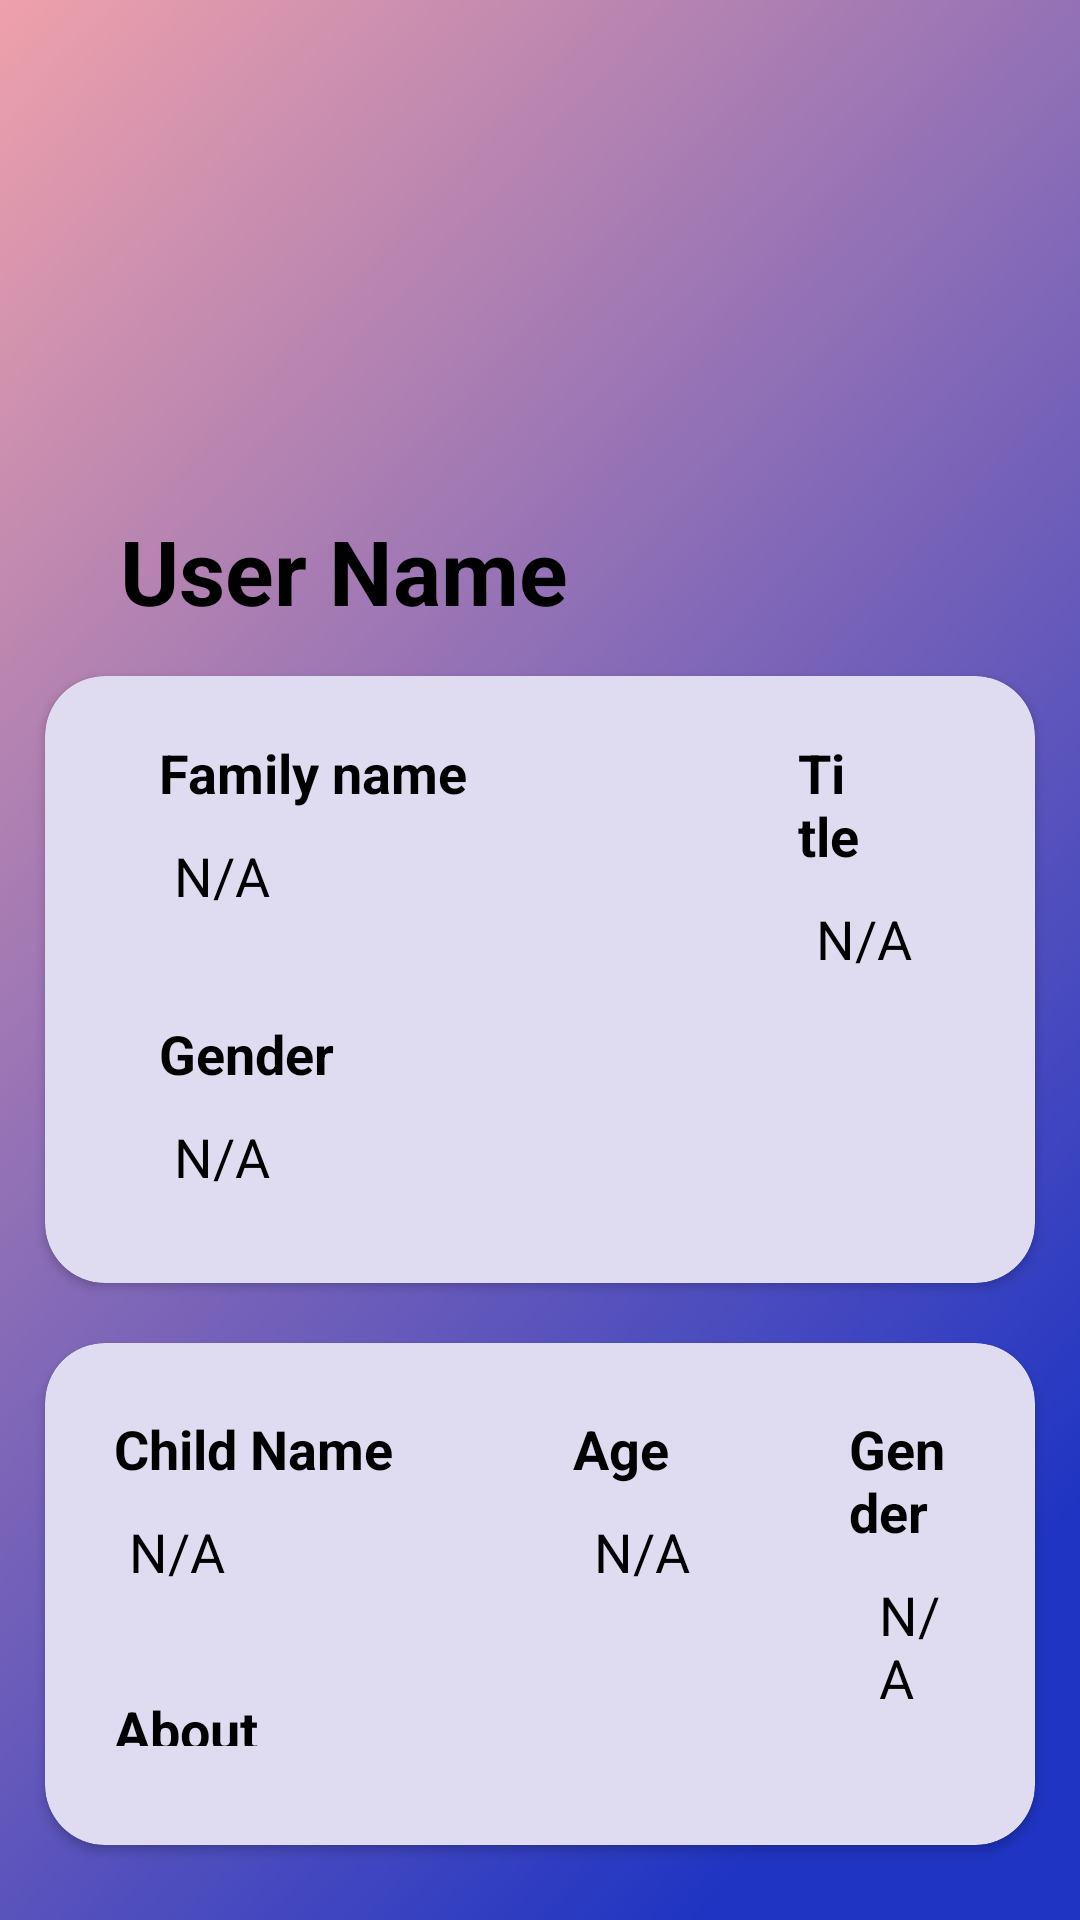

Android layout source for this screen:
<!-- AndroidManifest.xml: application theme Theme.Playgrounds -->
<!-- res/layout/activity_profile.xml -->
<?xml version="1.0" encoding="utf-8"?>
<RelativeLayout
    xmlns:android="http://schemas.android.com/apk/res/android"
    xmlns:app="http://schemas.android.com/apk/res-auto"
    xmlns:tools="http://schemas.android.com/tools"
    android:layout_width="match_parent"
    android:layout_height="match_parent"
    tools:context=".ProfileActivity">

    <RelativeLayout
        android:layout_width="match_parent"
        android:layout_height="match_parent"
        android:alpha="0.9"
        android:background="@drawable/ic_launcher_background" />

    <ImageButton
        android:id="@+id/back_to_main"
        android:layout_width="wrap_content"
        android:layout_height="wrap_content"
        android:layout_alignParentLeft="true"
        android:layout_marginStart="5dp"
        android:backgroundTint="@android:color/transparent"
        android:scaleType="fitCenter"
        android:src="@drawable/ic_back_arrow" />

    <com.google.android.material.imageview.ShapeableImageView
        android:id="@+id/profile_IMG_user"
        android:layout_width="120dp"
        android:layout_height="120dp"
        android:layout_centerHorizontal="true"
        android:layout_marginTop="40dp"
        android:scaleType="centerCrop"
        android:src="@drawable/ic_human"
        app:shapeAppearanceOverlay="@style/circleImageView" />


    <TextView
        android:id="@+id/user_name"
        android:layout_width="wrap_content"
        android:layout_height="wrap_content"
        android:layout_below="@+id/profile_IMG_user"
        android:layout_marginLeft="40dp"
        android:layout_marginTop="10dp"
        android:text="User Name"
        android:textColor="@color/black"
        android:textSize="30dp"
        android:textStyle="bold" />

    <androidx.cardview.widget.CardView

        android:id="@+id/adult_details"
        android:layout_width="wrap_content"
        android:layout_height="wrap_content"
        android:layout_below="@id/user_name"
        android:layout_marginStart="15dp"
        android:layout_marginTop="15dp"
        android:layout_marginEnd="15dp"
        android:layout_marginBottom="15dp"
        android:layout_centerHorizontal="true"
        android:backgroundTint="@color/light"
        app:cardCornerRadius="20dp">

        <RelativeLayout
            android:layout_width="match_parent"
            android:layout_height="match_parent"
            android:layout_marginLeft="38dp"
            android:layout_marginTop="20dp"
            android:layout_marginRight="28dp"
            android:layout_marginBottom="20dp"

            >

            <TextView
                android:id="@+id/family_name_LBL"
                android:layout_width="wrap_content"
                android:layout_height="wrap_content"
                android:layout_marginRight="110dp"
                android:layout_marginBottom="10dp"
                android:text="Family name"
                android:textColor="@color/black"
                android:textSize="18dp"

                android:textStyle="bold" />

            <TextView
                android:id="@+id/family_name"
                android:layout_width="wrap_content"
                android:layout_height="wrap_content"
                android:layout_below="@id/family_name_LBL"
                android:layout_marginBottom="10dp"
                android:layout_marginLeft="5dp"
                android:text="N/A"
                android:textColor="@color/black"
                android:textSize="18dp" />

            <TextView
                android:id="@+id/title_LBL"
                android:layout_width="wrap_content"
                android:layout_height="wrap_content"
                android:layout_marginBottom="10dp"
                android:layout_toRightOf="@id/family_name_LBL"
                android:text="Title"
                android:textColor="@color/black"
                android:layout_marginRight="30dp"
                android:textSize="18dp"
                android:textStyle="bold" />

            <TextView
                android:id="@+id/title"
                android:layout_width="wrap_content"
                android:layout_height="wrap_content"
                android:layout_below="@id/title_LBL"
                android:layout_marginLeft="219dp"
                android:layout_marginBottom="10dp"
                android:text="N/A"
                android:textColor="@color/black"
                android:textSize="18dp" />

            <TextView
                android:id="@+id/gender_LBL"
                android:layout_width="wrap_content"
                android:layout_height="wrap_content"
                android:layout_below="@id/family_name"
                android:layout_marginTop="25dp"
                android:layout_marginBottom="10dp"
                android:text="Gender"
                android:textColor="@color/black"
                android:textSize="18dp"
                android:textStyle="bold" />

            <TextView
                android:id="@+id/gender"
                android:layout_width="wrap_content"
                android:layout_height="wrap_content"
                android:layout_below="@id/gender_LBL"
                android:layout_marginLeft="5dp"
                android:layout_marginBottom="10dp"
                android:text="N/A"
                android:textColor="@color/black"
                android:textSize="18dp" />

        </RelativeLayout>

    </androidx.cardview.widget.CardView>

    <androidx.cardview.widget.CardView

        android:id="@+id/child_details"
        android:layout_width="wrap_content"
        android:layout_height="match_parent"
        android:layout_below="@id/adult_details"
        android:layout_marginStart="15dp"
        android:layout_marginTop="5dp"
        android:layout_marginEnd="15dp"
        android:layout_marginBottom="25dp"
        android:layout_centerHorizontal="true"
        android:backgroundTint="@color/light"
        app:cardCornerRadius="20dp">

        <RelativeLayout
            android:layout_width="match_parent"
            android:layout_height="match_parent"
            android:layout_margin="23dp">

            <TextView
                android:id="@+id/child_name_LBL"
                android:layout_width="wrap_content"
                android:layout_height="wrap_content"
                android:layout_marginRight="60dp"
                android:layout_marginBottom="10dp"
                android:text="Child Name"
                android:textColor="@color/black"
                android:textSize="18dp"

                android:textStyle="bold" />

            <TextView
                android:id="@+id/child_name"
                android:layout_width="wrap_content"
                android:layout_height="wrap_content"
                android:layout_marginLeft="5dp"
                android:layout_below="@id/child_name_LBL"
                android:layout_marginBottom="10dp"
                android:text="N/A"
                android:textColor="@color/black"
                android:textSize="18dp" />

            <TextView
                android:id="@+id/age_LBL"
                android:layout_width="wrap_content"
                android:layout_height="wrap_content"
                android:layout_marginBottom="10dp"
                android:layout_toRightOf="@id/child_name_LBL"
                android:text="Age"
                android:textColor="@color/black"
                android:textSize="18dp"
                android:textStyle="bold" />

            <TextView
                android:id="@+id/age"
                android:layout_width="wrap_content"
                android:layout_height="wrap_content"
                android:layout_below="@id/age_LBL"
                android:layout_marginLeft="160dp"
                android:layout_marginBottom="10dp"
                android:text="N/A"
                android:textColor="@color/black"
                android:textSize="18dp" />

            <TextView
                android:id="@+id/child_gender_LBL"
                android:layout_width="wrap_content"
                android:layout_height="wrap_content"
                android:layout_marginLeft="60dp"
                android:layout_marginBottom="10dp"
                android:layout_toRightOf="@id/age_LBL"
                android:text="Gender"
                android:textColor="@color/black"
                android:textSize="18dp"
                android:textStyle="bold" />

            <TextView
                android:id="@+id/child_gender"
                android:layout_width="wrap_content"
                android:layout_height="wrap_content"
                android:layout_below="@id/child_gender_LBL"
                android:layout_marginLeft="255dp"
                android:layout_marginBottom="10dp"
                android:text="N/A"
                android:textColor="@color/black"
                android:textSize="18dp" />

            <TextView
                android:id="@+id/about_LBL"
                android:layout_width="wrap_content"
                android:layout_height="wrap_content"
                android:layout_below="@id/child_name"
                android:layout_marginTop="25dp"
                android:layout_marginBottom="10dp"
                android:text="About"
                android:textColor="@color/black"
                android:textSize="18dp"
                android:textStyle="bold" />

            <TextView
                android:id="@+id/about"
                android:layout_width="wrap_content"
                android:layout_height="wrap_content"
                android:layout_below="@id/about_LBL"
                android:layout_marginBottom="10dp"
                android:layout_marginLeft="10dp"
                android:text=" ...."
                android:textColor="@color/black"
                android:textSize="18dp" />

        </RelativeLayout>

    </androidx.cardview.widget.CardView>

</RelativeLayout>
<!-- resources referenced by this layout -->
<resources>
  <color name="black">#FF000000</color>
  <color name="light">#DFDCF1</color>
  <!-- drawable ic_launcher_background (drawable) -->
  <?xml version="1.0" encoding="utf-8"?>
  <vector xmlns:android="http://schemas.android.com/apk/res/android"
      xmlns:aapt="http://schemas.android.com/aapt"
      android:width="108dp"
      android:height="108dp"
      android:viewportWidth="108"
      android:viewportHeight="108">
  
      <group android:scaleX="1.04"
          android:scaleY="1.04"
          android:translateX="-2.16"
          android:translateY="-2.16">
          <group android:scaleX="0.2109375"
              android:scaleY="0.2109375">
  
              <path
                  android:fillType="evenOdd"
                  android:pathData="M0,0h512v512h-512z">
  
                  <aapt:attr name="android:fillColor">
                      <gradient
                          android:endX="312"
                          android:endY="512"
                          android:startX="0"
                          android:startY="0"
                          android:type="linear">
                          <item
                              android:color="#F39AA1"
                              android:offset="0.0" />
                          <item
                              android:color="#061EBD"
                              android:offset="1.0" />
                      </gradient>
                  </aapt:attr>
              </path>
  
          </group>
      </group>
  
  </vector>
  <style name="circleImageView" parent="">
          <item name="cornerFamily">rounded</item>
          <item name="cornerSize">50%</item>
      </style>
  <style name="Theme.Playgrounds" parent="Theme.MaterialComponents.DayNight.DarkActionBar">
          
          <item name="colorPrimary">@color/purple_500</item>
          <item name="colorPrimaryVariant">@color/purple_700</item>
          <item name="colorOnPrimary">@color/white</item>
          
          <item name="colorSecondary">#87CCE1</item>
          <item name="colorSecondaryVariant">@color/teal_700</item>
          <item name="colorOnSecondary">@color/black</item>
          
          <item name="android:statusBarColor" tools:targetApi="l">?attr/colorPrimaryVariant</item>
          
      </style>
  <color name="purple_500">#3949AB</color>
  <color name="purple_700">#2100B3</color>
  <color name="white">#FFFFFFFF</color>
  <color name="teal_700">#670202</color>
</resources>
